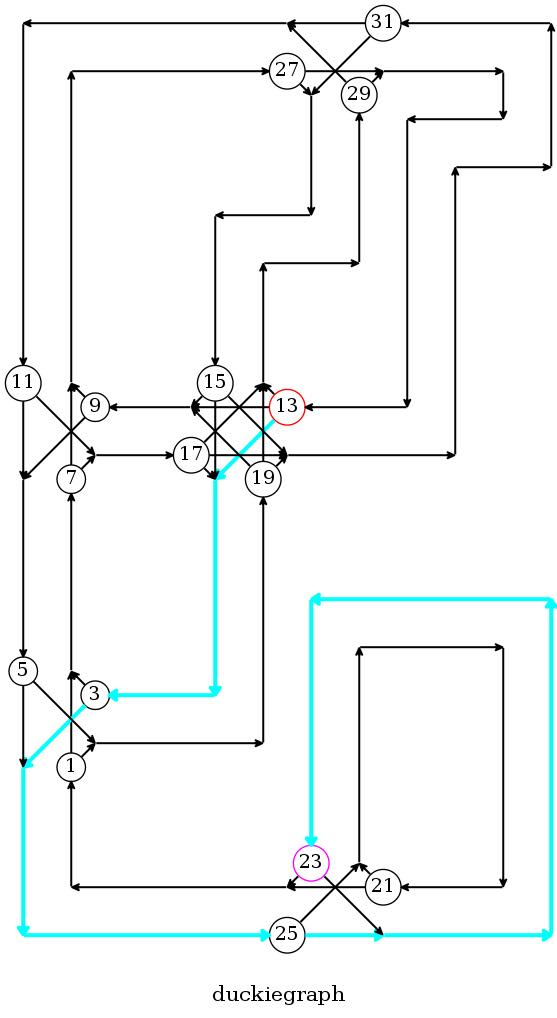

The data file committed next to this chart (first rows):
x, y, type, rotation
0, 0, turn, 270
0, 1, straight, 90
0, 2, 3way, 270
0, 3, straight, 90
0, 4, straight, 90
0, 5, 3way, 270
0, 6, straight, 90
0, 7, straight, 90
0, 8, straight, 90
0, 9, turn, 180
1, 0, straight, 0
1, 1, empty, 0
1, 2, straight, 0
1, 3, empty, 0
1, 4, empty, 0
1, 5, straight, 0
1, 6, empty, 0
1, 7, empty, 0
1, 8, empty, 0
1, 9, straight, 0
2, 0, straight, 0
2, 1, empty, 0
2, 2, turn, 0
2, 3, straight, 90
2, 4, straight, 90
2, 5, 4way, 0
2, 6, straight, 90
2, 7, turn, 180
2, 8, empty, 0
2, 9, straight, 0
3, 0, 3way, 0
3, 1, straight, 90
3, 2, straight, 90
3, 3, turn, 180
3, 4, empty, 0
3, 5, straight, 0
3, 6, empty, 0
3, 7, turn, 0
3, 8, straight, 90
3, 9, 3way, 180
4, 0, straight, 0
4, 1, empty, 0
4, 2, empty, 0
4, 3, straight, 0
4, 4, empty, 0
4, 5, turn, 0
4, 6, straight, 90
4, 7, straight, 90
4, 8, turn, 180
4, 9, straight, 0
5, 0, turn, 0
5, 1, straight, 90
5, 2, straight, 90
5, 3, turn, 90
5, 4, empty, 0
5, 5, empty, 0
5, 6, empty, 0
5, 7, empty, 0
5, 8, turn, 0
5, 9, turn, 90
